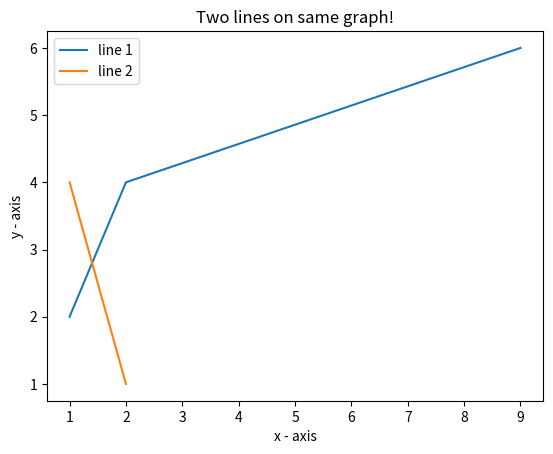

Write Python code to recreate this figure.
import matplotlib.pyplot as plt 

  
# line 1 points 

x1 = [1,2,9] 

y1 = [2,4,6] 
# plotting the line 1 points  

plt.plot(x1, y1, label = "line 1") 

  
# line 2 points 

x2 = [1,2] 

y2 = [4,1] 
# plotting the line 2 points  

plt.plot(x2, y2, label = "line 2") 

  
# naming the x axis 

plt.xlabel('x - axis') 
# naming the y axis 

plt.ylabel('y - axis') 
# giving a title to my graph 

plt.title('Two lines on same graph!') 

  
# show a legend on the plot 
plt.legend() 

  
# function to show the plot 
plt.show()